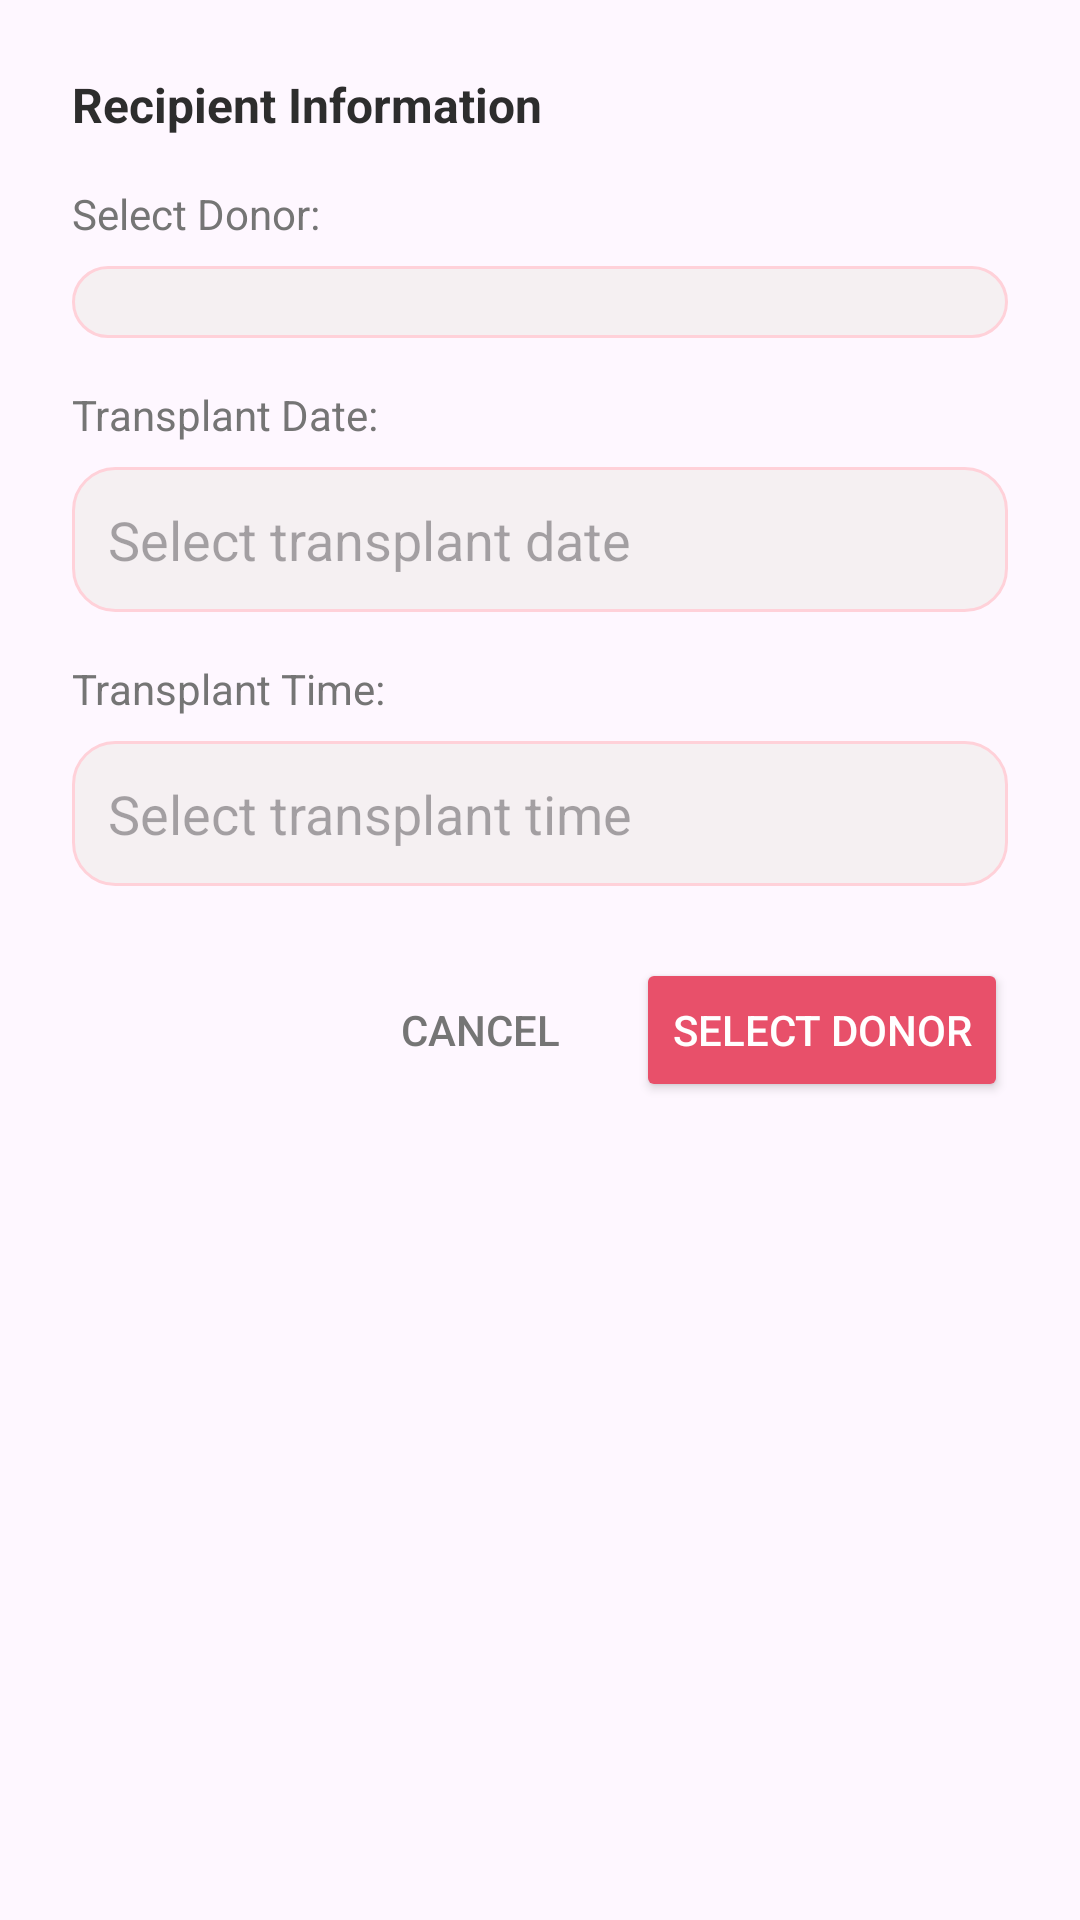

Here is an Android app screen rendered from its layout file. Give the layout XML and the strings, colors and styles it references.
<!-- AndroidManifest.xml: application theme Theme.OrgaNation -->
<!-- res/layout/dialog_donor_selection.xml -->
<?xml version="1.0" encoding="utf-8"?>
<LinearLayout xmlns:android="http://schemas.android.com/apk/res/android"
    android:layout_width="match_parent"
    android:layout_height="wrap_content"
    android:orientation="vertical"
    android:padding="24dp">

    
    <TextView
        android:id="@+id/tvRecipientInfo"
        android:layout_width="match_parent"
        android:layout_height="wrap_content"
        android:text="Recipient Information"
        android:textSize="16sp"
        android:textStyle="bold"
        android:textColor="@color/text_primary"
        android:layout_marginBottom="16dp" />

    
    <TextView
        android:layout_width="match_parent"
        android:layout_height="wrap_content"
        android:text="Select Donor:"
        android:textSize="14sp"
        android:textColor="@color/text_secondary"
        android:layout_marginBottom="8dp" />

    <Spinner
        android:id="@+id/spinnerDonors"
        android:layout_width="match_parent"
        android:layout_height="wrap_content"
        android:layout_marginBottom="16dp"
        android:background="@drawable/bg_input_field"
        android:padding="12dp" />

    
    <TextView
        android:layout_width="match_parent"
        android:layout_height="wrap_content"
        android:text="Transplant Date:"
        android:textSize="14sp"
        android:textColor="@color/text_secondary"
        android:layout_marginBottom="8dp" />

    <EditText
        android:id="@+id/etTransplantDate"
        android:layout_width="match_parent"
        android:layout_height="wrap_content"
        android:hint="Select transplant date"
        android:focusable="false"
        android:clickable="true"
        android:background="@drawable/bg_input_field"
        android:padding="12dp"
        android:layout_marginBottom="16dp" />

    
    <TextView
        android:layout_width="match_parent"
        android:layout_height="wrap_content"
        android:text="Transplant Time:"
        android:textSize="14sp"
        android:textColor="@color/text_secondary"
        android:layout_marginBottom="8dp" />

    <EditText
        android:id="@+id/etTransplantTime"
        android:layout_width="match_parent"
        android:layout_height="wrap_content"
        android:hint="Select transplant time"
        android:focusable="false"
        android:clickable="true"
        android:background="@drawable/bg_input_field"
        android:padding="12dp"
        android:layout_marginBottom="24dp" />

    
    <LinearLayout
        android:layout_width="match_parent"
        android:layout_height="wrap_content"
        android:orientation="horizontal"
        android:gravity="end">

        <Button
            android:id="@+id/btnCancel"
            android:layout_width="wrap_content"
            android:layout_height="wrap_content"
            android:text="Cancel"
            android:textColor="@color/text_secondary"
            android:background="@android:color/transparent"
            android:layout_marginEnd="8dp"
            style="@style/Widget.AppCompat.Button.Borderless" />

        <Button
            android:id="@+id/btnSelect"
            android:layout_width="wrap_content"
            android:layout_height="wrap_content"
            android:text="Select Donor"
            android:backgroundTint="@color/primary"
            android:textColor="@color/white"
            style="@style/Widget.AppCompat.Button.Colored" />

    </LinearLayout>

</LinearLayout>
<!-- resources referenced by this layout -->
<resources>
  <color name="primary">#E8506A</color>
  <color name="text_primary">#FF2D2D2D</color>
  <color name="text_secondary">#FF757575</color>
  <color name="white">#FFFFFFFF</color>
  <!-- drawable bg_input_field (drawable) -->
  <?xml version="1.0" encoding="utf-8"?>
  <selector xmlns:android="http://schemas.android.com/apk/res/android">
      <item android:state_focused="true">
          <shape android:shape="rectangle">
              <solid android:color="@color/bg_input_focused" />
              <corners android:radius="14dp" />
              <stroke
                  android:width="1.5dp"
                  android:color="@color/primary" />
          </shape>
      </item>
      <item>
          <shape android:shape="rectangle">
              <solid android:color="@color/bg_input" />
              <corners android:radius="14dp" />
              <stroke
                  android:width="1dp"
                  android:color="@color/divider" />
          </shape>
      </item>
  </selector>
  <style name="Theme.OrgaNation" parent="Base.Theme.OrgaNation" />
  <color name="bg_input_focused">#FFFCE4EC</color>
  <color name="bg_input">#FFF5F0F2</color>
  <color name="divider">#FFFFD1D9</color>
  <style name="Base.Theme.OrgaNation" parent="Theme.Material3.DayNight.NoActionBar">
          <item name="colorPrimary">@color/primary</item>
          <item name="colorPrimaryDark">@color/primary_dark</item>
          <item name="colorAccent">@color/accent</item>
          <item name="android:statusBarColor">@color/primary</item>
          <item name="android:navigationBarColor">@color/white</item>
          <item name="android:windowLightStatusBar">false</item>
      </style>
  <color name="primary_dark">#D43F5A</color>
  <color name="accent">#FF8FA3</color>
</resources>
